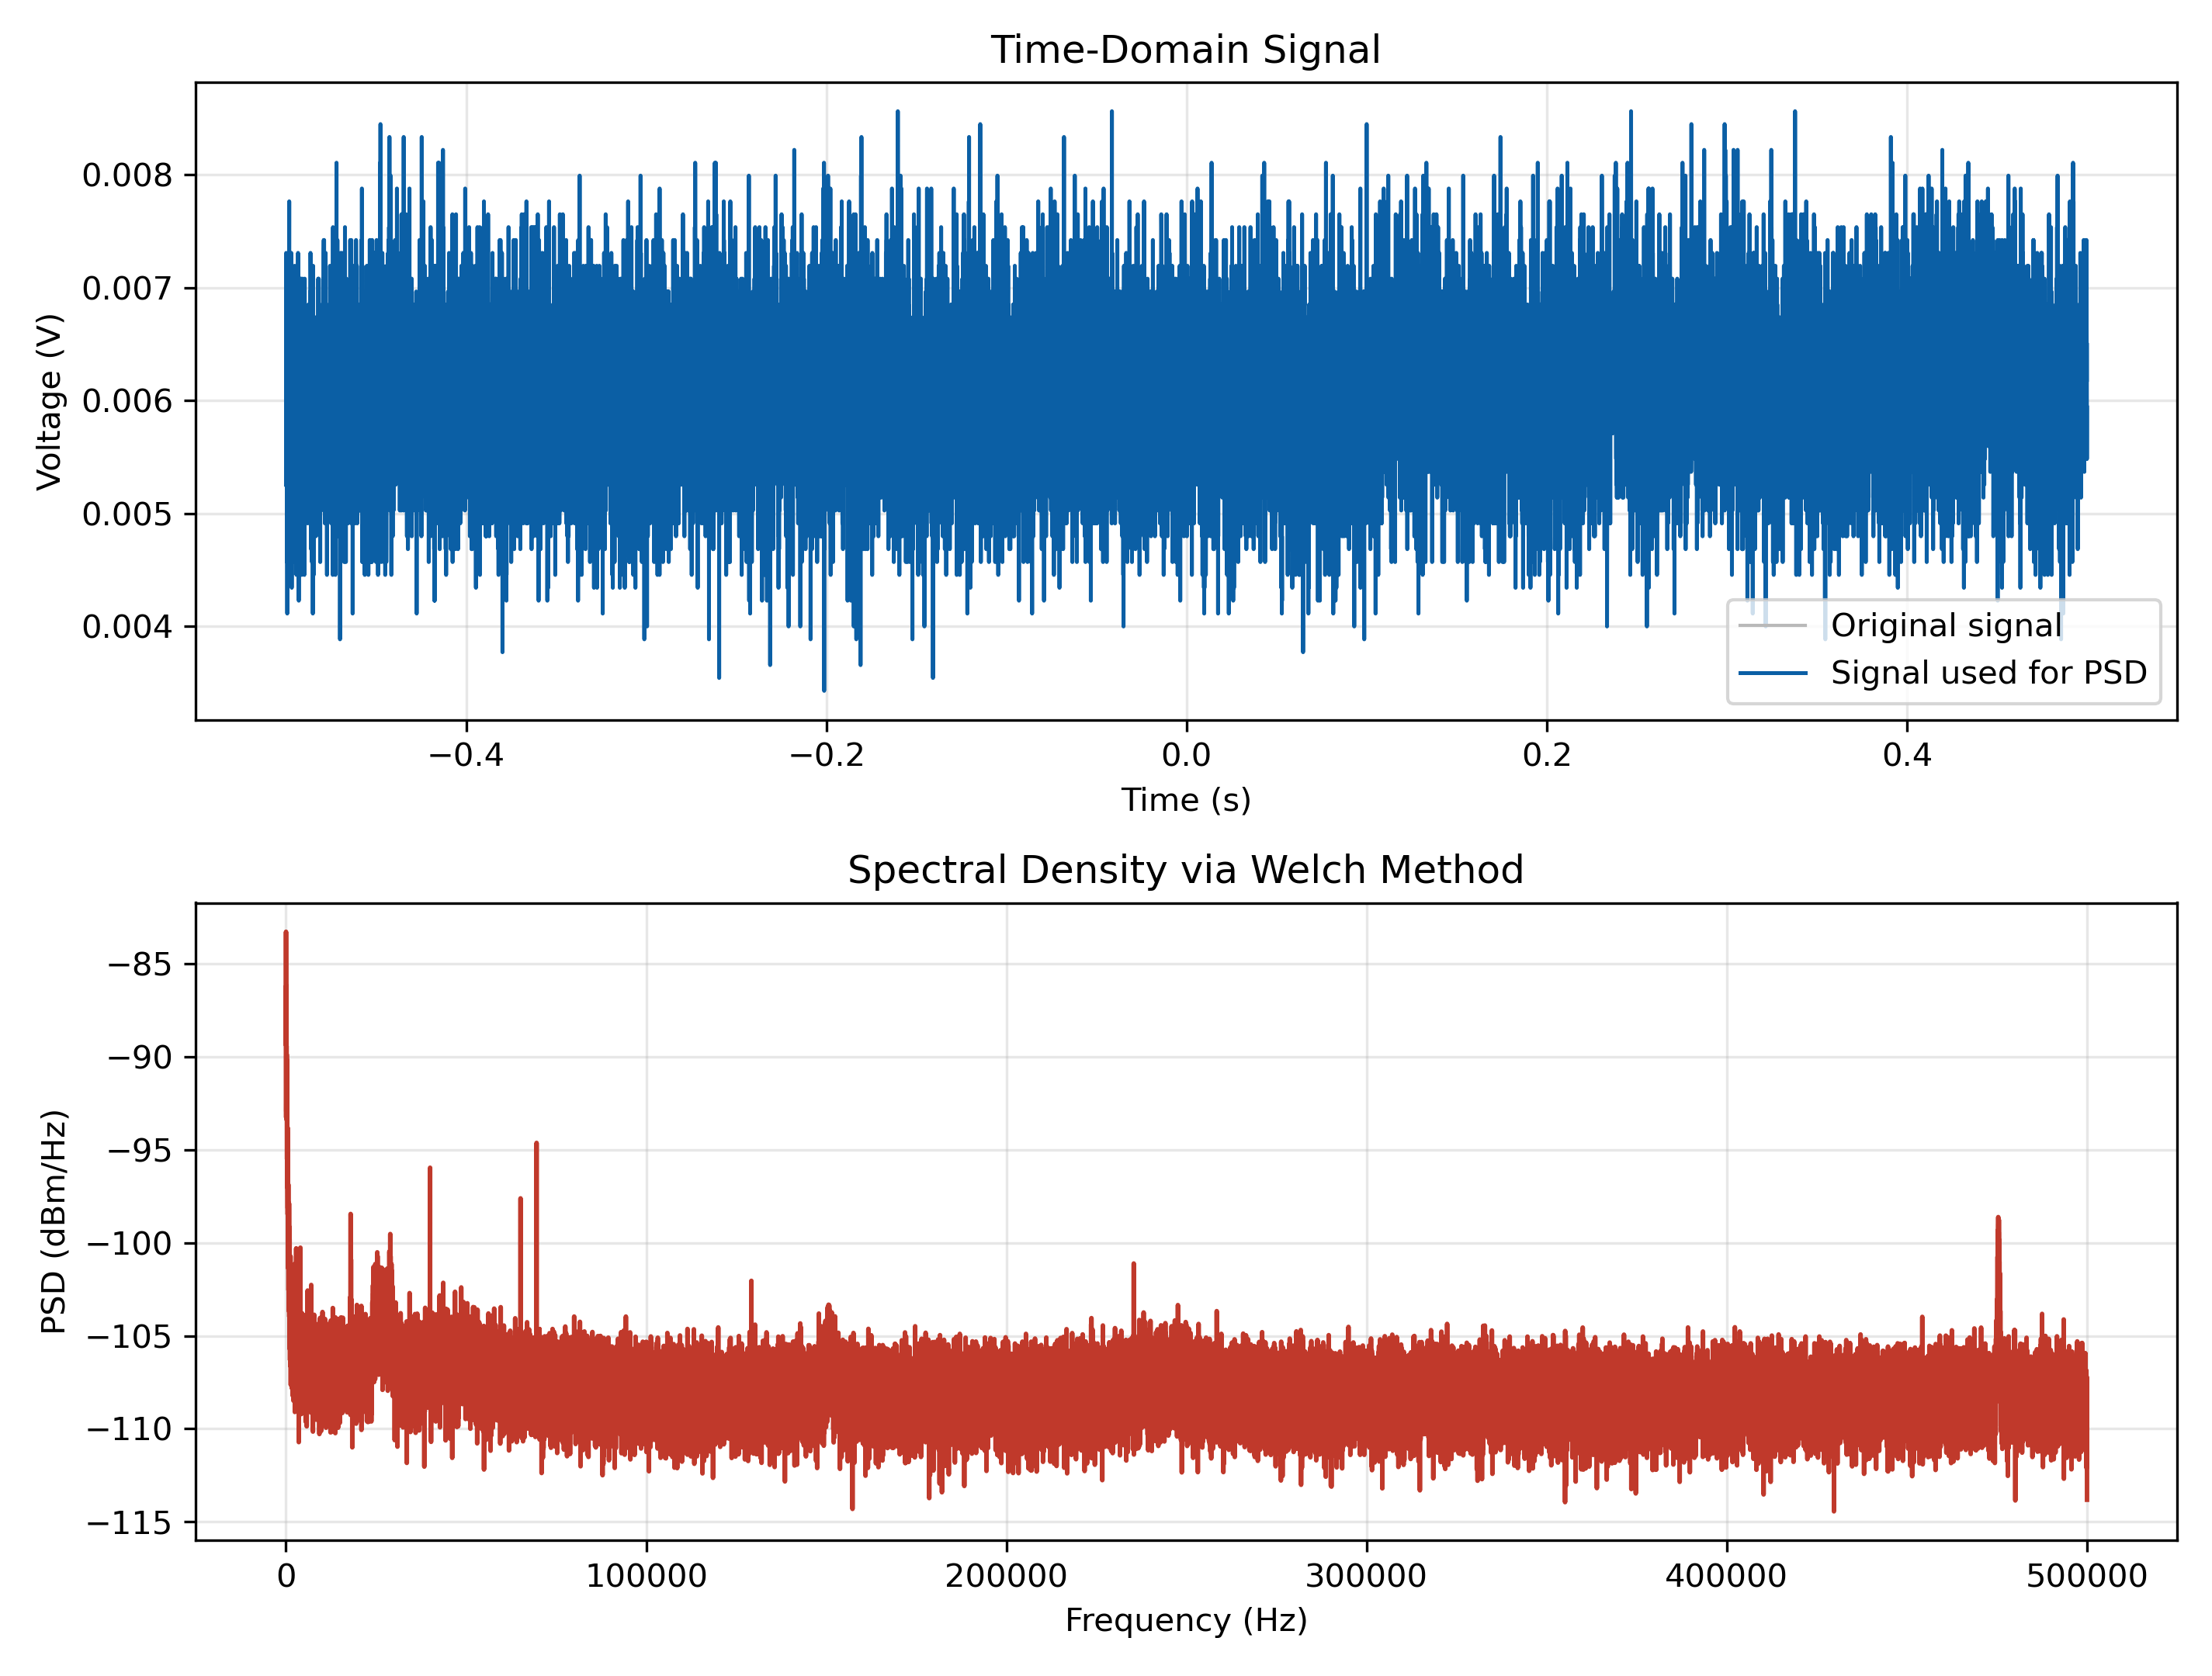

The file beside this chart, header and first rows:
# Power Spectral Density estimated with …
# Raw CSV rows: 1000000
# Preprocess method: reconstructed_unifo…
# Preprocess details: 原始时间列存在重复时间戳或非均匀步长…
# Samples used for PSD: 1000000
# Sampling frequency used for PSD (Hz): …
# Window: hann
# nperseg: 131072
# noverlap: 65536
# detrend: constant
# Display unit: dBm/Hz
# Display formula: display = 10*log10(PS…
# Reference impedance (Ohm): 50
frequency_hz, psd_v2_per_hz, psd_dbm_per_hz
0.0, 2.420937598444359e-11, -93.15
7.629, 2.35117708159818e-10, -83.28
15.26, 1.8249504546174304e-10, -84.38
22.89, 9.866904193585971e-11, -87.05
30.52, 7.291386775917804e-11, -88.36
38.15, 5.740006297668918e-11, -89.4
45.78, 1.2062975217339664e-10, -86.18
53.41, 1.1069228858475067e-10, -86.55
61.04, 5.006527705307352e-11, -89.99
68.66, 4.984178049013638e-11, -90.01
76.29, 3.753977693105142e-11, -91.24
83.92, 2.540093353270702e-11, -92.94
91.55, 3.881577032407281e-11, -91.1
99.18, 3.50712822177417e-11, -91.54
106.8, 3.5738543393038354e-11, -91.46
114.4, 4.3497208936758504e-11, -90.61
122.1, 5.062952995187008e-11, -89.95
129.7, 4.817062936541612e-11, -90.16
137.3, 3.953189901049864e-11, -91.02
145, 4.881271899020592e-11, -90.1
152.6, 5.7181646963592896e-11, -89.42
160.2, 2.4434846501822175e-11, -93.11
167.8, 2.3496065128328816e-11, -93.28
175.5, 2.5479500485545786e-11, -92.93
183.1, 4.791229239807719e-11, -90.19
190.7, 5.1566337515633453e-11, -89.87
198.4, 2.716112680481357e-11, -92.65
206, 3.012084003417956e-11, -92.2
213.6, 3.565073629045447e-11, -91.47
221.3, 3.332871988826343e-11, -91.76
228.9, 4.054636082742365e-11, -90.91
236.5, 2.2789472131325522e-11, -93.41
244.1, 2.9284367710244805e-11, -92.32
251.8, 4.8103397364363635e-11, -90.17
259.4, 2.930619507870237e-11, -92.32
267, 2.2110482309053093e-11, -93.54
274.7, 2.9938105062948736e-11, -92.23
282.3, 2.4962971607034147e-11, -93.02
289.9, 1.4077766766635914e-11, -95.5
297.5, 3.139840500088834e-11, -92.02
305.2, 3.1194036298980756e-11, -92.05
312.8, 1.3654168250724935e-11, -95.64
320.4, 1.3199865087867285e-11, -95.78
328.1, 1.7119436560440962e-11, -94.65
335.7, 1.9773876681675182e-11, -94.03
343.3, 1.750844785682407e-11, -94.56
351, 1.7768592920203508e-11, -94.49
... 65,490 more rows
